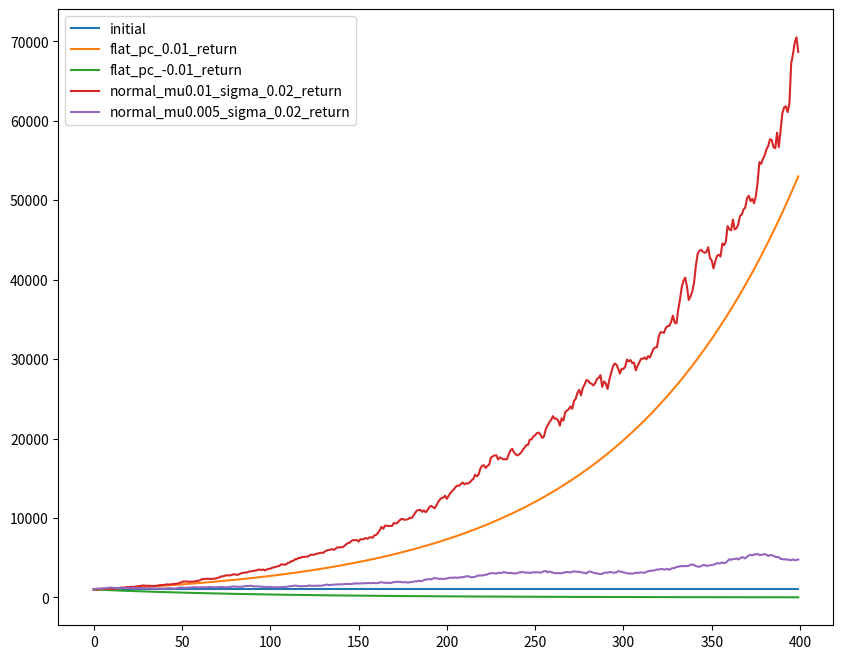

The matplotlib source for this figure:

import matplotlib.pyplot as plt
import numpy as np
import pandas as pd


class GrowthModeller:

    def __init__(self, initial: float = 1000, n: int = 400,
                 flat_percents: list = (0.005, 0.01)):
        self.initial = initial
        self.n = n
        self.df = pd.DataFrame([self.initial for _ in range(self.n)], columns=["initial"])
        for pc in flat_percents:
            pc_series = pd.Series(data=[pc for _ in self.df.index], index=self.df.index)
            self.df[f"flat_pc_{pc}_return"] = self.compound(pc_series)
            self.df[f"flat_pc_-{pc}_return"] = self.compound(-pc_series)

    def compound(self, pc: pd.Series):
        initial = self.df["initial"]
        return (initial * pc.shift(1).add(1).cumprod()).fillna(initial)

    def normal(self, mu=0.01, sigma=0.02):
        col = f"normal_mu{mu}_sigma_{sigma}"
        self.df[f"{col}_pc"] = np.random.normal(mu, sigma, self.n)
        self.df[f"{col}_return"] = self.compound(self.df[f"{col}_pc"])

    def plot(self, *columns):
        if not columns:
            columns = ["initial"] + [c for c in self.df.columns if c.endswith("_return")]
        columns = list(columns)
        fig, ax = plt.subplots(figsize=(10, 8))
        for col in columns:
            ax.plot(self.df[col], label=col)
        ax.legend()


if __name__ == "__main__":
    gm = GrowthModeller(initial=1000, n=400, flat_percents=[0.01])
    gm.normal(mu=0.01, sigma=0.02)
    gm.normal(mu=0.005, sigma=0.02)
    gm.plot()
